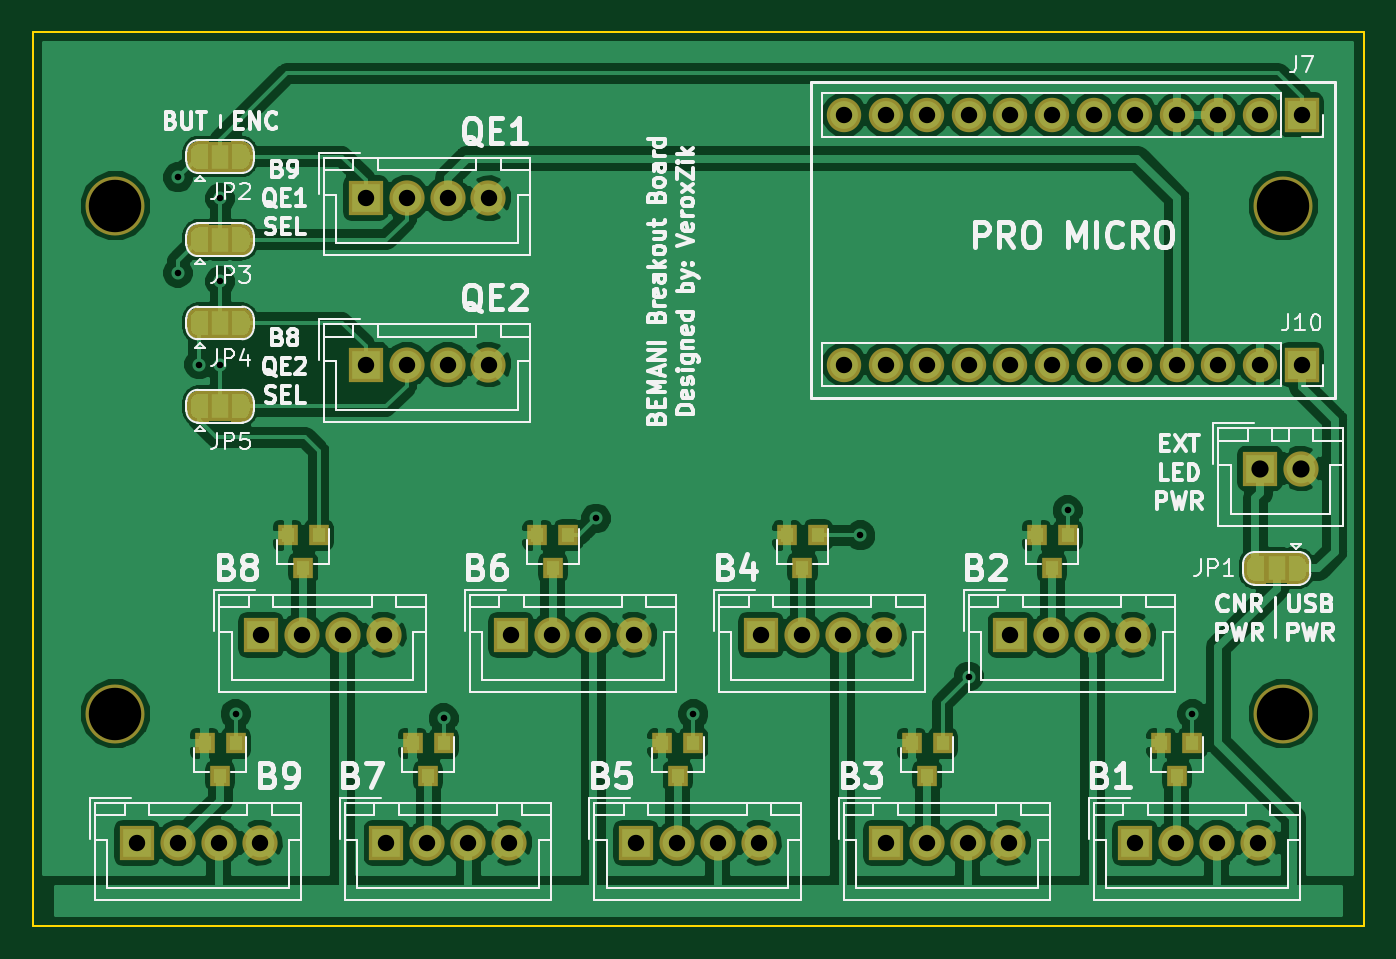
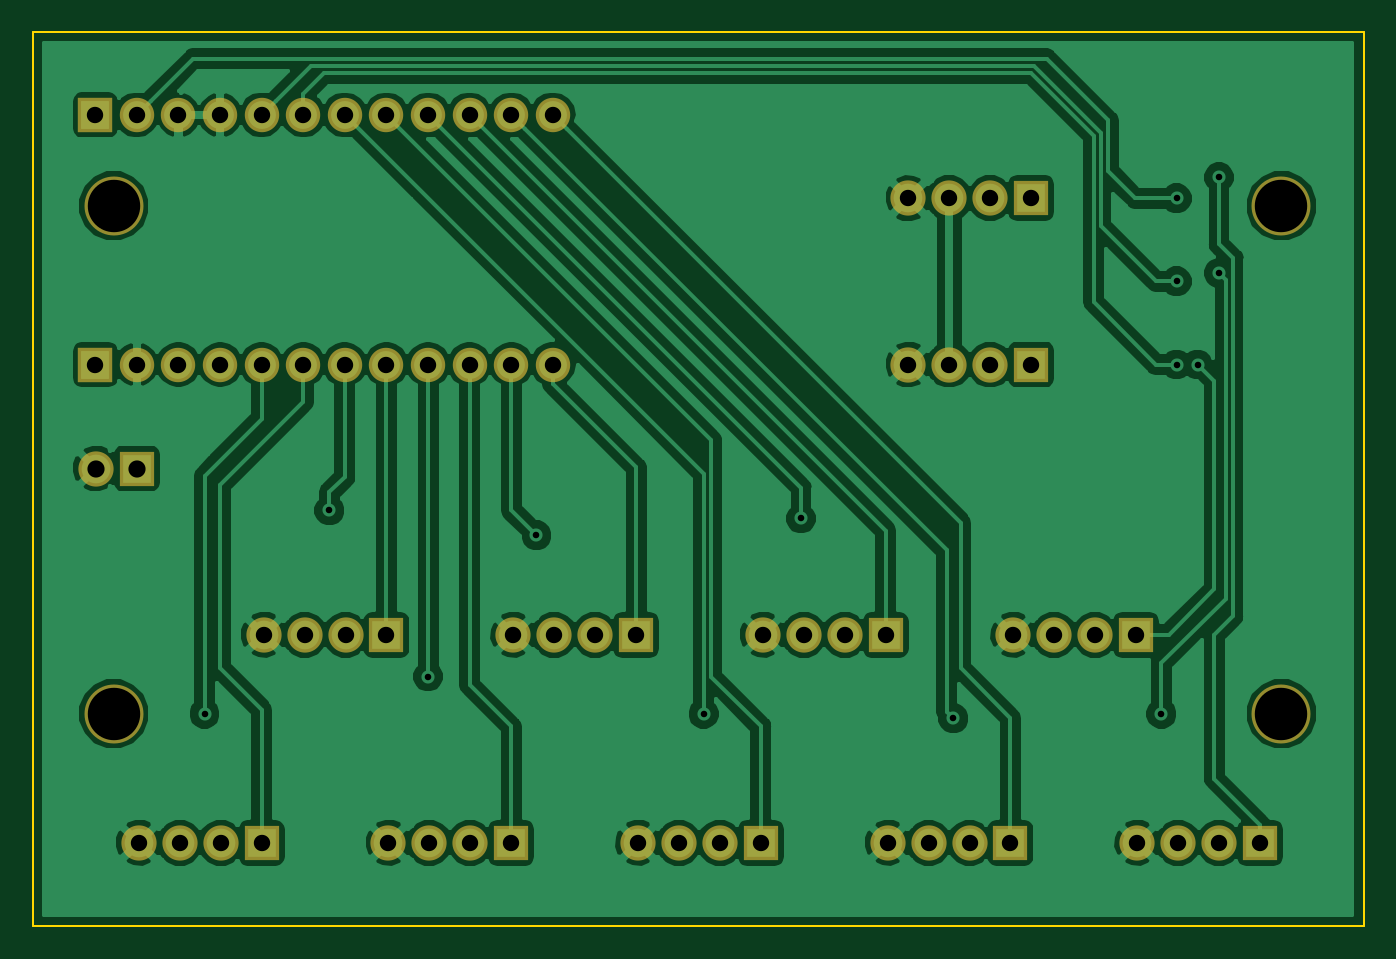
Circuit board: 11 layer files. Board 81.3 x 54.6 mm.
- bottom_copper: ProMicro-Breakout-B.Cu.gbr (99674 bytes)
- bottom_mask: ProMicro-Breakout-B.Mask.gbr (3158 bytes)
- paste: ProMicro-Breakout-B.Paste.gbr (494 bytes)
- bottom_silk: ProMicro-Breakout-B.SilkS.gbr (495 bytes)
- outline: ProMicro-Breakout-Edge.Cuts.gbr (689 bytes)
- top_copper: ProMicro-Breakout-F.Cu.gbr (156266 bytes)
- top_mask: ProMicro-Breakout-F.Mask.gbr (28627 bytes)
- paste: ProMicro-Breakout-F.Paste.gbr (1490 bytes)
- top_silk: ProMicro-Breakout-F.SilkS.gbr (62182 bytes)
- drill: ProMicro-Breakout-NPTH.drl (207 bytes)
- drill: ProMicro-Breakout-PTH.drl (1184 bytes)

=== bottom_copper: ProMicro-Breakout-B.Cu.gbr (99674 bytes, source omitted) ===
=== bottom_mask: ProMicro-Breakout-B.Mask.gbr ===
G04 #@! TF.GenerationSoftware,KiCad,Pcbnew,(5.0.0)*
G04 #@! TF.CreationDate,2019-07-13T19:24:01-04:00*
G04 #@! TF.ProjectId,ProMicro-Breakout,50726F4D6963726F2D427265616B6F75,rev?*
G04 #@! TF.SameCoordinates,Original*
G04 #@! TF.FileFunction,Soldermask,Bot*
G04 #@! TF.FilePolarity,Negative*
%FSLAX46Y46*%
G04 Gerber Fmt 4.6, Leading zero omitted, Abs format (unit mm)*
G04 Created by KiCad (PCBNEW (5.0.0)) date 07/13/19 19:24:01*
%MOMM*%
%LPD*%
G01*
G04 APERTURE LIST*
%ADD10O,2.100000X2.100000*%
%ADD11R,2.100000X2.100000*%
%ADD12C,2.150000*%
%ADD13R,2.150000X2.150000*%
%ADD14C,3.600000*%
G04 APERTURE END LIST*
D10*
G04 #@! TO.C,J7*
X152400000Y-92710000D03*
X154940000Y-92710000D03*
X157480000Y-92710000D03*
X160020000Y-92710000D03*
X162560000Y-92710000D03*
X165100000Y-92710000D03*
X167640000Y-92710000D03*
X170180000Y-92710000D03*
X172720000Y-92710000D03*
X175260000Y-92710000D03*
X177800000Y-92710000D03*
D11*
X180340000Y-92710000D03*
G04 #@! TD*
G04 #@! TO.C,J10*
X180340000Y-107950000D03*
D10*
X177800000Y-107950000D03*
X175260000Y-107950000D03*
X172720000Y-107950000D03*
X170180000Y-107950000D03*
X167640000Y-107950000D03*
X165100000Y-107950000D03*
X162560000Y-107950000D03*
X160020000Y-107950000D03*
X157480000Y-107950000D03*
X154940000Y-107950000D03*
X152400000Y-107950000D03*
G04 #@! TD*
D12*
G04 #@! TO.C,J13*
X180300000Y-114300000D03*
D13*
X177800000Y-114300000D03*
G04 #@! TD*
D12*
G04 #@! TO.C,J8*
X147200000Y-137160000D03*
X144700000Y-137160000D03*
X142200000Y-137160000D03*
D13*
X139700000Y-137160000D03*
G04 #@! TD*
D12*
G04 #@! TO.C,J2*
X130690000Y-107950000D03*
X128190000Y-107950000D03*
X125690000Y-107950000D03*
D13*
X123190000Y-107950000D03*
G04 #@! TD*
D12*
G04 #@! TO.C,J3*
X177680000Y-137160000D03*
X175180000Y-137160000D03*
X172680000Y-137160000D03*
D13*
X170180000Y-137160000D03*
G04 #@! TD*
G04 #@! TO.C,J4*
X162560000Y-124460000D03*
D12*
X165060000Y-124460000D03*
X167560000Y-124460000D03*
X170060000Y-124460000D03*
G04 #@! TD*
G04 #@! TO.C,J5*
X162440000Y-137160000D03*
X159940000Y-137160000D03*
X157440000Y-137160000D03*
D13*
X154940000Y-137160000D03*
G04 #@! TD*
G04 #@! TO.C,J9*
X132080000Y-124460000D03*
D12*
X134580000Y-124460000D03*
X137080000Y-124460000D03*
X139580000Y-124460000D03*
G04 #@! TD*
G04 #@! TO.C,J11*
X131960000Y-137160000D03*
X129460000Y-137160000D03*
X126960000Y-137160000D03*
D13*
X124460000Y-137160000D03*
G04 #@! TD*
G04 #@! TO.C,J12*
X116800000Y-124460000D03*
D12*
X119300000Y-124460000D03*
X121800000Y-124460000D03*
X124300000Y-124460000D03*
G04 #@! TD*
G04 #@! TO.C,J14*
X116720000Y-137160000D03*
X114220000Y-137160000D03*
X111720000Y-137160000D03*
D13*
X109220000Y-137160000D03*
G04 #@! TD*
G04 #@! TO.C,J1*
X123190000Y-97790000D03*
D12*
X125690000Y-97790000D03*
X128190000Y-97790000D03*
X130690000Y-97790000D03*
G04 #@! TD*
G04 #@! TO.C,J6*
X154820000Y-124460000D03*
X152320000Y-124460000D03*
X149820000Y-124460000D03*
D13*
X147320000Y-124460000D03*
G04 #@! TD*
D14*
G04 #@! TO.C,MH1*
X107912000Y-129260000D03*
G04 #@! TD*
G04 #@! TO.C,MH2*
X107912000Y-98260000D03*
G04 #@! TD*
G04 #@! TO.C,MH3*
X179212000Y-129260000D03*
G04 #@! TD*
G04 #@! TO.C,MH4*
X179212000Y-98260000D03*
G04 #@! TD*
M02*

=== paste: ProMicro-Breakout-B.Paste.gbr ===
G04 #@! TF.GenerationSoftware,KiCad,Pcbnew,(5.0.0)*
G04 #@! TF.CreationDate,2019-07-13T19:24:01-04:00*
G04 #@! TF.ProjectId,ProMicro-Breakout,50726F4D6963726F2D427265616B6F75,rev?*
G04 #@! TF.SameCoordinates,Original*
G04 #@! TF.FileFunction,Paste,Bot*
G04 #@! TF.FilePolarity,Positive*
%FSLAX46Y46*%
G04 Gerber Fmt 4.6, Leading zero omitted, Abs format (unit mm)*
G04 Created by KiCad (PCBNEW (5.0.0)) date 07/13/19 19:24:01*
%MOMM*%
%LPD*%
G01*
G04 APERTURE LIST*
G04 APERTURE END LIST*
M02*

=== bottom_silk: ProMicro-Breakout-B.SilkS.gbr ===
G04 #@! TF.GenerationSoftware,KiCad,Pcbnew,(5.0.0)*
G04 #@! TF.CreationDate,2019-07-13T19:24:01-04:00*
G04 #@! TF.ProjectId,ProMicro-Breakout,50726F4D6963726F2D427265616B6F75,rev?*
G04 #@! TF.SameCoordinates,Original*
G04 #@! TF.FileFunction,Legend,Bot*
G04 #@! TF.FilePolarity,Positive*
%FSLAX46Y46*%
G04 Gerber Fmt 4.6, Leading zero omitted, Abs format (unit mm)*
G04 Created by KiCad (PCBNEW (5.0.0)) date 07/13/19 19:24:01*
%MOMM*%
%LPD*%
G01*
G04 APERTURE LIST*
G04 APERTURE END LIST*
M02*

=== outline: ProMicro-Breakout-Edge.Cuts.gbr ===
G04 #@! TF.GenerationSoftware,KiCad,Pcbnew,(5.0.0)*
G04 #@! TF.CreationDate,2019-07-13T19:24:01-04:00*
G04 #@! TF.ProjectId,ProMicro-Breakout,50726F4D6963726F2D427265616B6F75,rev?*
G04 #@! TF.SameCoordinates,Original*
G04 #@! TF.FileFunction,Profile,NP*
%FSLAX46Y46*%
G04 Gerber Fmt 4.6, Leading zero omitted, Abs format (unit mm)*
G04 Created by KiCad (PCBNEW (5.0.0)) date 07/13/19 19:24:01*
%MOMM*%
%LPD*%
G01*
G04 APERTURE LIST*
%ADD10C,0.150000*%
G04 APERTURE END LIST*
D10*
X102870000Y-142240000D02*
X102870000Y-87630000D01*
X184150000Y-142240000D02*
X102870000Y-142240000D01*
X184150000Y-87630000D02*
X184150000Y-142240000D01*
X102870000Y-87630000D02*
X184150000Y-87630000D01*
M02*

=== top_copper: ProMicro-Breakout-F.Cu.gbr (156266 bytes, source omitted) ===
=== top_mask: ProMicro-Breakout-F.Mask.gbr (28627 bytes, source omitted) ===
=== paste: ProMicro-Breakout-F.Paste.gbr ===
G04 #@! TF.GenerationSoftware,KiCad,Pcbnew,(5.0.0)*
G04 #@! TF.CreationDate,2019-07-13T19:24:01-04:00*
G04 #@! TF.ProjectId,ProMicro-Breakout,50726F4D6963726F2D427265616B6F75,rev?*
G04 #@! TF.SameCoordinates,Original*
G04 #@! TF.FileFunction,Paste,Top*
G04 #@! TF.FilePolarity,Positive*
%FSLAX46Y46*%
G04 Gerber Fmt 4.6, Leading zero omitted, Abs format (unit mm)*
G04 Created by KiCad (PCBNEW (5.0.0)) date 07/13/19 19:24:01*
%MOMM*%
%LPD*%
G01*
G04 APERTURE LIST*
%ADD10R,0.800000X0.900000*%
G04 APERTURE END LIST*
D10*
G04 #@! TO.C,Q8*
X119380000Y-120380000D03*
X118430000Y-118380000D03*
X120330000Y-118380000D03*
G04 #@! TD*
G04 #@! TO.C,Q9*
X115250000Y-131080000D03*
X113350000Y-131080000D03*
X114300000Y-133080000D03*
G04 #@! TD*
G04 #@! TO.C,Q1*
X172720000Y-133080000D03*
X171770000Y-131080000D03*
X173670000Y-131080000D03*
G04 #@! TD*
G04 #@! TO.C,Q2*
X166050000Y-118380000D03*
X164150000Y-118380000D03*
X165100000Y-120380000D03*
G04 #@! TD*
G04 #@! TO.C,Q3*
X157480000Y-133080000D03*
X156530000Y-131080000D03*
X158430000Y-131080000D03*
G04 #@! TD*
G04 #@! TO.C,Q4*
X150810000Y-118380000D03*
X148910000Y-118380000D03*
X149860000Y-120380000D03*
G04 #@! TD*
G04 #@! TO.C,Q5*
X142240000Y-133080000D03*
X141290000Y-131080000D03*
X143190000Y-131080000D03*
G04 #@! TD*
G04 #@! TO.C,Q6*
X135570000Y-118380000D03*
X133670000Y-118380000D03*
X134620000Y-120380000D03*
G04 #@! TD*
G04 #@! TO.C,Q7*
X127000000Y-133080000D03*
X126050000Y-131080000D03*
X127950000Y-131080000D03*
G04 #@! TD*
M02*

=== top_silk: ProMicro-Breakout-F.SilkS.gbr (62182 bytes, source omitted) ===
=== drill: ProMicro-Breakout-NPTH.drl ===
M48
;DRILL file {KiCad (5.0.0)} date 07/13/19 19:24:04
;FORMAT={-:-/ absolute / inch / decimal}
FMAT,2
INCH,TZ
T1C0.1260
%
G90
G05
M72
T1
X7.0556Y-3.8685
X7.0556Y-5.089
X4.2485Y-5.089
X4.2485Y-3.8685
T0
M30

=== drill: ProMicro-Breakout-PTH.drl ===
M48
;DRILL file {KiCad (5.0.0)} date 07/13/19 19:24:04
;FORMAT={-:-/ absolute / inch / decimal}
FMAT,2
INCH,TZ
T1C0.0157
T2C0.0394
T3C0.0413
%
G90
G05
M72
T1
X4.3986Y-4.03
X4.3988Y-3.8
X4.45Y-4.25
X4.5Y-3.85
X4.5Y-4.05
X4.5Y-4.25
X4.5374Y-5.09
X5.0374Y-5.1
X5.4036Y-4.62
X5.6374Y-5.09
X6.0394Y-4.6606
X6.3Y-5.
X6.5374Y-4.6
X6.8374Y-5.09
T2
X6.Y-3.65
X6.1Y-3.65
X6.2Y-3.65
X6.3Y-3.65
X6.4Y-3.65
X6.5Y-3.65
X6.6Y-3.65
X6.7Y-3.65
X6.8Y-3.65
X6.9Y-3.65
X7.Y-3.65
X7.1Y-3.65
X6.1Y-5.4
X6.1984Y-5.4
X6.2969Y-5.4
X6.3953Y-5.4
X6.Y-4.25
X6.1Y-4.25
X6.2Y-4.25
X6.3Y-4.25
X6.4Y-4.25
X6.5Y-4.25
X6.6Y-4.25
X6.7Y-4.25
X6.8Y-4.25
X6.9Y-4.25
X7.Y-4.25
X7.1Y-4.25
X5.2Y-4.9
X5.2984Y-4.9
X5.3969Y-4.9
X5.4953Y-4.9
X4.9Y-5.4
X4.9984Y-5.4
X5.0969Y-5.4
X5.1953Y-5.4
X5.5Y-5.4
X5.5984Y-5.4
X5.6969Y-5.4
X5.7953Y-5.4
X4.5984Y-4.9
X4.6969Y-4.9
X4.7953Y-4.9
X4.8937Y-4.9
X4.85Y-4.25
X4.9484Y-4.25
X5.0469Y-4.25
X5.1453Y-4.25
X4.3Y-5.4
X4.3984Y-5.4
X4.4969Y-5.4
X4.5953Y-5.4
X6.7Y-5.4
X6.7984Y-5.4
X6.8969Y-5.4
X6.9953Y-5.4
X4.85Y-3.85
X4.9484Y-3.85
X5.0469Y-3.85
X5.1453Y-3.85
X6.4Y-4.9
X6.4984Y-4.9
X6.5969Y-4.9
X6.6953Y-4.9
X5.8Y-4.9
X5.8984Y-4.9
X5.9969Y-4.9
X6.0953Y-4.9
T3
X7.Y-4.5
X7.0984Y-4.5
T0
M30

